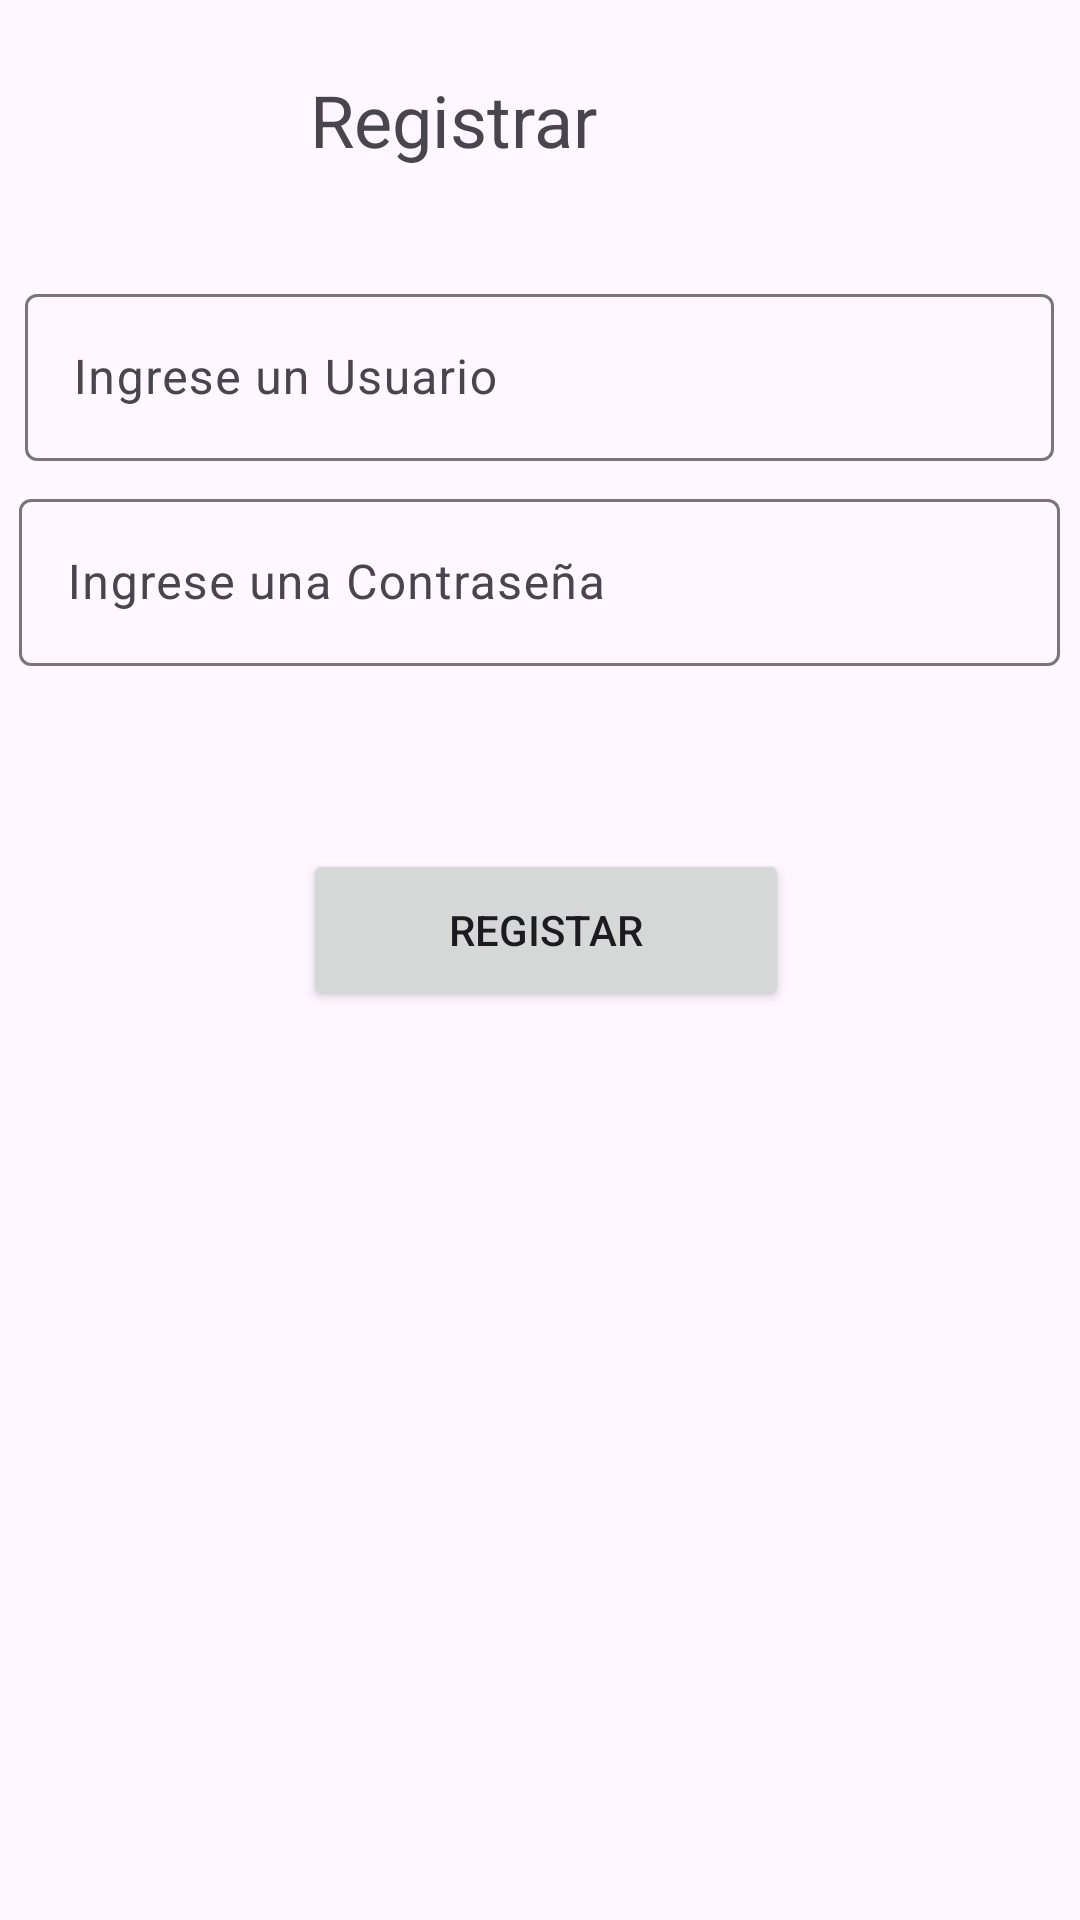

This screen was rendered from an Android layout file. Write that file and the resources it references.
<!-- AndroidManifest.xml: application theme Theme.Juegossena -->
<!-- res/layout/activity_registro.xml -->
<?xml version="1.0" encoding="utf-8"?>
<androidx.constraintlayout.widget.ConstraintLayout xmlns:android="http://schemas.android.com/apk/res/android"
    xmlns:app="http://schemas.android.com/apk/res-auto"
    xmlns:tools="http://schemas.android.com/tools"
    android:layout_width="match_parent"
    android:layout_height="match_parent"
    tools:context=".Registro">

    <TextView
        android:id="@+id/textView"
        android:layout_width="104dp"
        android:layout_height="37dp"
        android:text="Registrar"
        android:textSize="24sp"
        app:layout_constraintBottom_toBottomOf="parent"
        app:layout_constraintEnd_toEndOf="parent"
        app:layout_constraintHorizontal_bias="0.403"
        app:layout_constraintStart_toStartOf="parent"
        app:layout_constraintTop_toTopOf="parent"
        app:layout_constraintVertical_bias="0.039" />

    <com.google.android.material.textfield.TextInputLayout
        android:id="@+id/textInputLayout"
        android:layout_width="343dp"
        android:layout_height="65dp"
        android:hint="Ingrese un Usuario"
        app:layout_constraintBottom_toBottomOf="parent"
        app:layout_constraintEnd_toEndOf="parent"
        app:layout_constraintHorizontal_bias="0.492"
        app:layout_constraintStart_toStartOf="parent"
        app:layout_constraintTop_toTopOf="parent"
        app:layout_constraintVertical_bias="0.161">

        <com.google.android.material.textfield.TextInputEditText
            android:id="@+id/editIngrese"
            android:layout_width="match_parent"
            android:layout_height="wrap_content" />
    </com.google.android.material.textfield.TextInputLayout>

    <Button
        android:id="@+id/btnRegistro"
        android:layout_width="162dp"
        android:layout_height="54dp"
        android:text="REGISTAR"
        app:layout_constraintBottom_toBottomOf="parent"
        app:layout_constraintEnd_toEndOf="parent"
        app:layout_constraintHorizontal_bias="0.51"
        app:layout_constraintStart_toStartOf="parent"
        app:layout_constraintTop_toTopOf="parent"
        app:layout_constraintVertical_bias="0.483" />

    <com.google.android.material.textfield.TextInputLayout
        android:layout_width="347dp"
        android:layout_height="73dp"
        android:hint="Ingrese una Contraseña"
        app:layout_constraintBottom_toBottomOf="parent"
        app:layout_constraintEnd_toEndOf="parent"
        app:layout_constraintHorizontal_bias="0.478"
        app:layout_constraintStart_toStartOf="parent"
        app:layout_constraintTop_toTopOf="parent"
        app:layout_constraintVertical_bias="0.284">

        <com.google.android.material.textfield.TextInputEditText
            android:id="@+id/editPassword"
            android:layout_width="match_parent"
            android:layout_height="wrap_content" />
    </com.google.android.material.textfield.TextInputLayout>

</androidx.constraintlayout.widget.ConstraintLayout>
<!-- resources referenced by this layout -->
<resources>
  <style name="Theme.Juegossena" parent="Base.Theme.Juegossena" />
  <style name="Base.Theme.Juegossena" parent="Theme.Material3.DayNight.NoActionBar">
          
          
      </style>
</resources>
